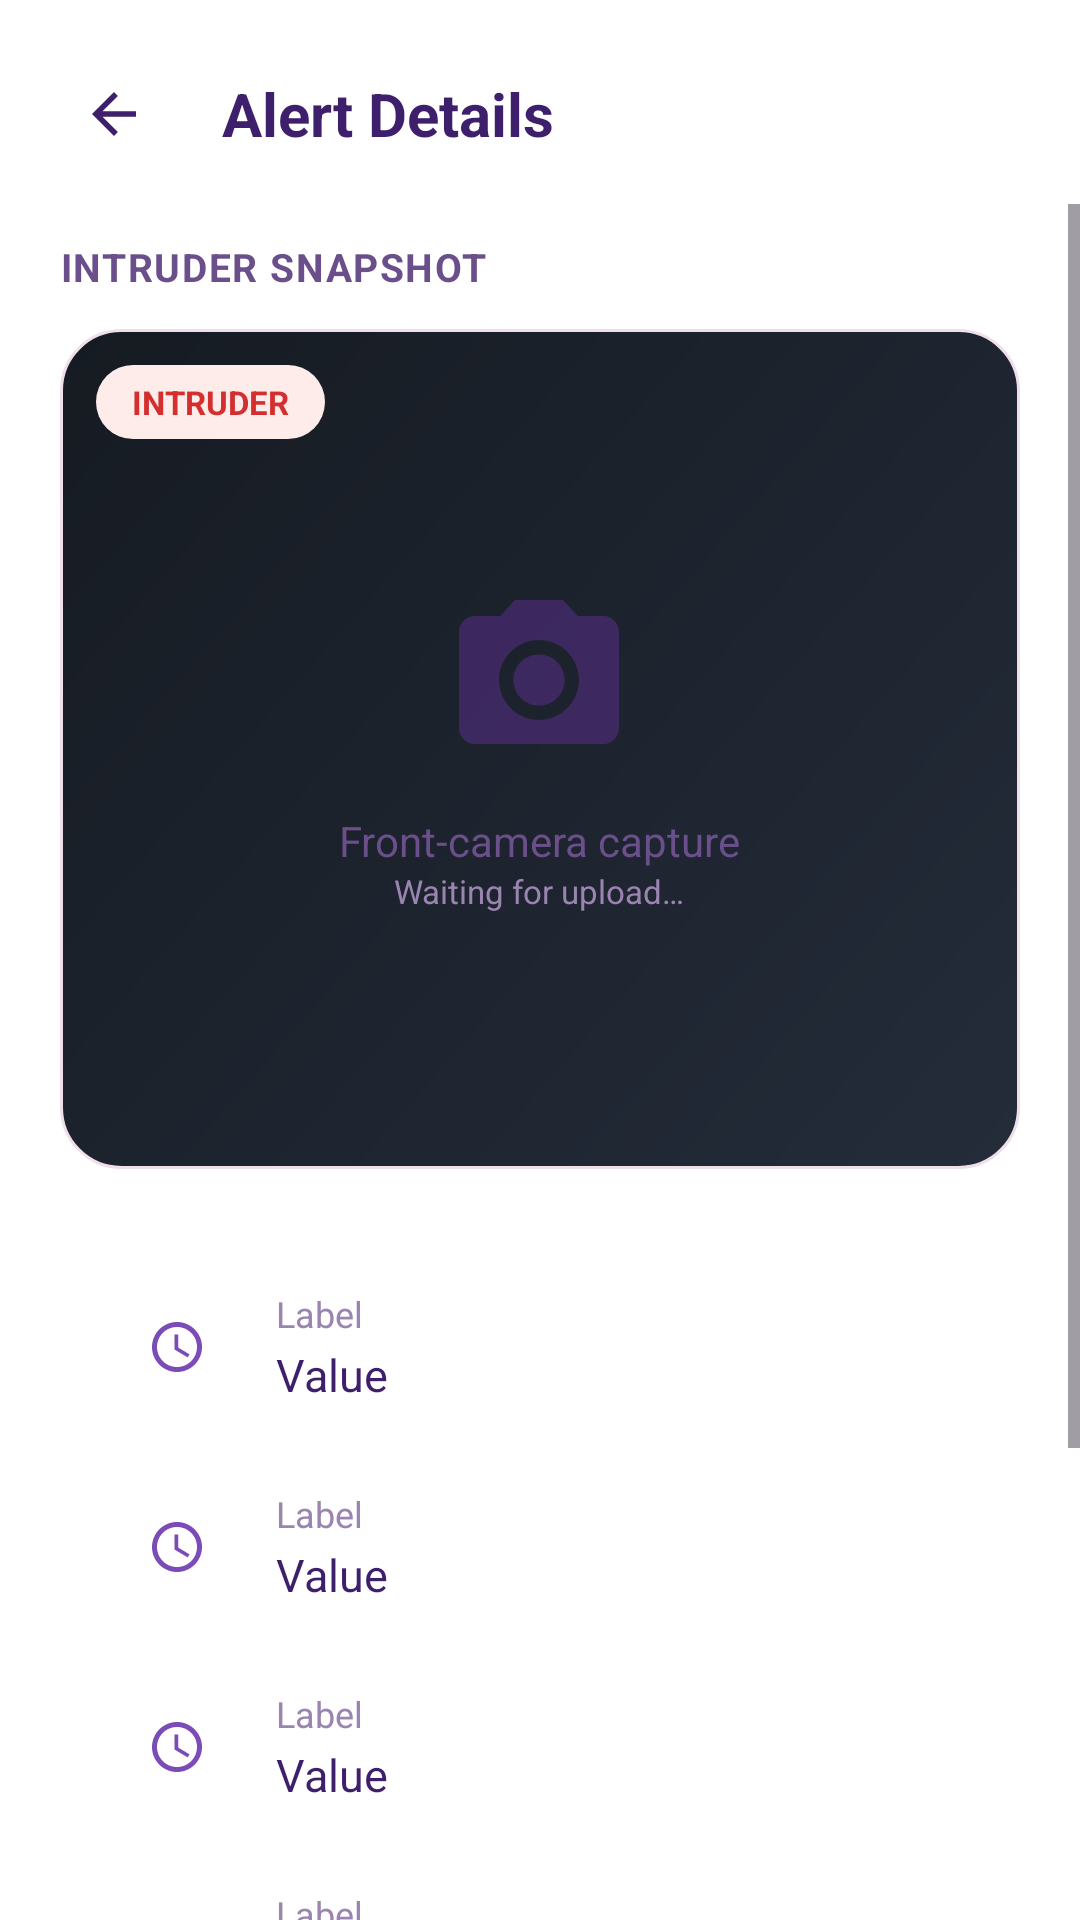

The Android layout XML behind this screen, and the referenced resources:
<!-- AndroidManifest.xml: application theme Theme.DecoyWallet -->
<!-- res/layout/activity_intruder_detail.xml -->
<?xml version="1.0" encoding="utf-8"?>
<LinearLayout xmlns:android="http://schemas.android.com/apk/res/android"
    android:layout_width="match_parent"
    android:layout_height="match_parent"
    android:background="@color/bg"
    android:orientation="vertical"
    android:fitsSystemWindows="true">

    
    <LinearLayout
        android:layout_width="match_parent"
        android:layout_height="wrap_content"
        android:gravity="center_vertical"
        android:orientation="horizontal"
        android:paddingHorizontal="16dp"
        android:paddingTop="16dp"
        android:paddingBottom="8dp">

        <ImageView
            android:id="@+id/btnBack"
            android:layout_width="44dp"
            android:layout_height="44dp"
            android:background="@drawable/bg_circle_action"
            android:padding="11dp"
            android:src="@drawable/ic_back" />

        <TextView
            android:layout_width="wrap_content"
            android:layout_height="wrap_content"
            android:layout_marginStart="14dp"
            android:text="Alert Details"
            android:textColor="@color/text_primary"
            android:textSize="20sp"
            android:textStyle="bold" />
    </LinearLayout>

    <ScrollView
        android:layout_width="match_parent"
        android:layout_height="match_parent">

        <LinearLayout
            android:layout_width="match_parent"
            android:layout_height="wrap_content"
            android:orientation="vertical"
            android:paddingHorizontal="20dp"
            android:paddingTop="12dp"
            android:paddingBottom="28dp">

            
            <TextView
                style="@style/SectionLabel"
                android:layout_width="wrap_content"
                android:layout_height="wrap_content"
                android:text="@string/intruder_snapshot" />

            <FrameLayout
                android:layout_width="match_parent"
                android:layout_height="280dp"
                android:layout_marginTop="12dp"
                android:background="@drawable/bg_snapshot">

                <LinearLayout
                    android:layout_width="wrap_content"
                    android:layout_height="wrap_content"
                    android:layout_gravity="center"
                    android:gravity="center"
                    android:orientation="vertical">

                    <ImageView
                        android:layout_width="64dp"
                        android:layout_height="64dp"
                        android:alpha="0.5"
                        android:src="@drawable/ic_camera" />

                    <TextView
                        android:layout_width="wrap_content"
                        android:layout_height="wrap_content"
                        android:layout_marginTop="12dp"
                        android:text="Front-camera capture"
                        android:textColor="@color/text_secondary"
                        android:textSize="14sp" />

                    <TextView
                        android:id="@+id/snapshotHint"
                        android:layout_width="wrap_content"
                        android:layout_height="wrap_content"
                        android:text="Waiting for upload…"
                        android:textColor="@color/text_muted"
                        android:textSize="11sp" />
                </LinearLayout>

                <ImageView
                    android:id="@+id/snapshotImage"
                    android:layout_width="match_parent"
                    android:layout_height="match_parent"
                    android:scaleType="centerCrop"
                    android:visibility="gone"
                    android:contentDescription="@string/intruder_snapshot" />

                <TextView
                    android:layout_width="wrap_content"
                    android:layout_height="wrap_content"
                    android:layout_gravity="top|start"
                    android:layout_margin="12dp"
                    android:background="@drawable/pill_danger"
                    android:paddingHorizontal="12dp"
                    android:paddingVertical="5dp"
                    android:text="INTRUDER"
                    android:textColor="@color/danger"
                    android:textSize="11sp"
                    android:textStyle="bold" />
            </FrameLayout>

            
            <LinearLayout
                android:layout_width="match_parent"
                android:layout_height="wrap_content"
                android:layout_marginTop="20dp"
                android:background="@drawable/bg_card"
                android:orientation="vertical"
                android:padding="6dp">

                <include layout="@layout/row_detail" android:id="@+id/rowTime" />
                <include layout="@layout/row_detail" android:id="@+id/rowLocation" />
                <include layout="@layout/row_detail" android:id="@+id/rowDevice" />
                <include layout="@layout/row_detail" android:id="@+id/rowAttempts" />
                <include layout="@layout/row_detail" android:id="@+id/rowChannel" />
            </LinearLayout>

            
            <LinearLayout
                android:id="@+id/btnMap"
                android:layout_width="match_parent"
                android:layout_height="wrap_content"
                android:layout_marginTop="20dp"
                android:background="@drawable/bg_balance_card"
                android:gravity="center"
                android:orientation="horizontal"
                android:padding="16dp">

                <ImageView
                    android:layout_width="22dp"
                    android:layout_height="22dp"
                    android:src="@drawable/ic_map" />

                <TextView
                    android:layout_width="wrap_content"
                    android:layout_height="wrap_content"
                    android:layout_marginStart="10dp"
                    android:text="@string/view_on_map"
                    android:textColor="@color/white"
                    android:textSize="15sp"
                    android:textStyle="bold" />
            </LinearLayout>

        </LinearLayout>
    </ScrollView>
</LinearLayout>
<!-- res/layout/row_detail.xml (included above) -->
<?xml version="1.0" encoding="utf-8"?>
<LinearLayout xmlns:android="http://schemas.android.com/apk/res/android"
    android:layout_width="match_parent"
    android:layout_height="wrap_content"
    android:gravity="center_vertical"
    android:orientation="horizontal"
    android:padding="14dp">

    <ImageView
        android:id="@+id/detailIcon"
        android:layout_width="38dp"
        android:layout_height="38dp"
        android:background="@drawable/bg_circle_action"
        android:padding="9dp"
        android:src="@drawable/ic_time" />

    <LinearLayout
        android:layout_width="0dp"
        android:layout_height="wrap_content"
        android:layout_marginStart="14dp"
        android:layout_weight="1"
        android:orientation="vertical">

        <TextView
            android:id="@+id/detailLabel"
            android:layout_width="wrap_content"
            android:layout_height="wrap_content"
            android:text="Label"
            android:textColor="@color/text_muted"
            android:textSize="12sp" />

        <TextView
            android:id="@+id/detailValue"
            android:layout_width="wrap_content"
            android:layout_height="wrap_content"
            android:layout_marginTop="2dp"
            android:text="Value"
            android:textColor="@color/text_primary"
            android:textSize="15sp" />
    </LinearLayout>
</LinearLayout>
<!-- resources referenced by this layout -->
<resources>
  <color name="bg">#FFFFFF</color>
  <color name="danger">#D32F2F</color>
  <color name="text_muted">#9A84B0</color>
  <color name="text_primary">#3D1F6B</color>
  <color name="text_secondary">#6B4F8A</color>
  <color name="white">#FFFFFF</color>
  <!-- drawable bg_balance_card (drawable) -->
  <?xml version="1.0" encoding="utf-8"?>
  <shape xmlns:android="http://schemas.android.com/apk/res/android" android:shape="rectangle">
      <gradient
          android:angle="135"
          android:startColor="#5C2D91"
          android:endColor="#3F1D6B"
          android:type="linear" />
      <corners android:radius="16dp" />
  </shape>
  <!-- drawable bg_snapshot (drawable) -->
  <?xml version="1.0" encoding="utf-8"?>
  <shape xmlns:android="http://schemas.android.com/apk/res/android" android:shape="rectangle">
      <gradient android:angle="135" android:startColor="#242C3A" android:endColor="#161B22" android:type="linear"/>
      <corners android:radius="20dp" />
      <stroke android:width="1dp" android:color="@color/card_stroke" />
  </shape>
  <!-- drawable ic_back (drawable) -->
  <vector xmlns:android="http://schemas.android.com/apk/res/android"
      android:width="24dp" android:height="24dp"
      android:viewportWidth="24" android:viewportHeight="24"
      android:tint="@color/text_primary">
      <path android:fillColor="@android:color/white" android:pathData="M20,11H7.83l5.59,-5.59L12,4l-8,8 8,8 1.41,-1.41L7.83,13H20v-2z"/>
  </vector>
  <!-- drawable ic_map (drawable) -->
  <vector xmlns:android="http://schemas.android.com/apk/res/android"
      android:width="24dp" android:height="24dp"
      android:viewportWidth="24" android:viewportHeight="24"
      android:tint="@color/white">
      <path android:fillColor="@android:color/white" android:pathData="M20.5,3l-0.16,0.03L15,5.1 9,3 3.36,4.9c-0.21,0.07 -0.36,0.25 -0.36,0.48V20.5c0,0.28 0.22,0.5 0.5,0.5l0.16,-0.03L9,18.9l6,2.1 5.64,-1.9c0.21,-0.07 0.36,-0.25 0.36,-0.48V3.5c0,-0.28 -0.22,-0.5 -0.5,-0.5zM15,19l-6,-2.11V5l6,2.11V19z"/>
  </vector>
  <!-- drawable ic_time (drawable) -->
  <vector xmlns:android="http://schemas.android.com/apk/res/android"
      android:width="24dp" android:height="24dp"
      android:viewportWidth="24" android:viewportHeight="24"
      android:tint="@color/brand_accent">
      <path android:fillColor="@android:color/white" android:pathData="M11.99,2C6.47,2 2,6.48 2,12s4.47,10 9.99,10C17.52,22 22,17.52 22,12S17.52,2 11.99,2zM12,20c-4.42,0 -8,-3.58 -8,-8s3.58,-8 8,-8 8,3.58 8,8 -3.58,8 -8,8zM12.5,7H11v6l5.25,3.15 0.75,-1.23 -4.5,-2.67z"/>
  </vector>
  <!-- drawable pill_danger (drawable) -->
  <?xml version="1.0" encoding="utf-8"?>
  <shape xmlns:android="http://schemas.android.com/apk/res/android" android:shape="rectangle">
      <solid android:color="@color/danger_dim" />
      <corners android:radius="100dp" />
  </shape>
  <string name="intruder_snapshot">Intruder Snapshot</string>
  <string name="view_on_map">View on Map</string>
  <style name="SectionLabel">
          <item name="android:textColor">@color/text_secondary</item>
          <item name="android:textSize">13sp</item>
          <item name="android:textStyle">bold</item>
          <item name="android:letterSpacing">0.04</item>
          <item name="android:textAllCaps">true</item>
      </style>
  <color name="card_stroke">#EEDFE8</color>
  <color name="brand_primary">#5C2D91</color>
  <color name="brand_accent">#7B4BB8</color>
  <color name="danger_dim">#FDECEA</color>
  <color name="brand_primary_dark">#3F1D6B</color>
  <color name="brand_cta">#5C2D91</color>
  <color name="card">#FFFFFF</color>
  <color name="bg_hero">#FCEEF5</color>
</resources>
